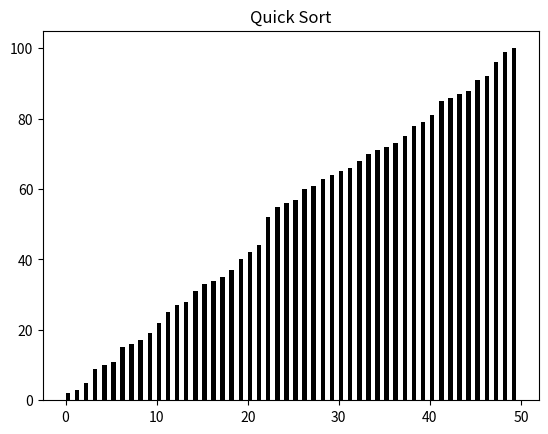

The matplotlib source for this figure:
"""Quick Sort Visualizations

	Quick Sort uses a divide and conquer algorithm.
	It divides the given list into two smaller lists,
	one for high values and one for low values. It then
	recursively calls itself on those smaller lists.
"""

import matplotlib.pyplot as plt
import numpy as np
import random

def sort(list, low, high):
	if low < high:
		p = partition(list, low, high)
		sort(list, low, p - 1)
		sort(list, p + 1, high)
		
def partition(list, low, high):

	pivot = list[high]
	i = low - 1
	for j in range(low, high):
	
		if list[j] < pivot:
			i += 1
			swap(list, i, j)
			
			for rect, h in zip(rects, list):
				rect.set_height(h)
			plt.pause(0.01)
			
	swap(list, i+1, high)
	
	for rect, h in zip(rects, list):
		rect.set_height(h)
		
	plt.pause(0.01)
	return i + 1
	
def swap(list, a, b):
	list[a], list[b] = list[b], list[a]
	
list = random.sample(range(1, 101), 50)
rects = plt.bar(np.arange(len(list)),list,
				align='edge',color='black',
				width=0.5)
plt.title("Quick Sort")
sort(list, 0, len(list)-1)
plt.show()